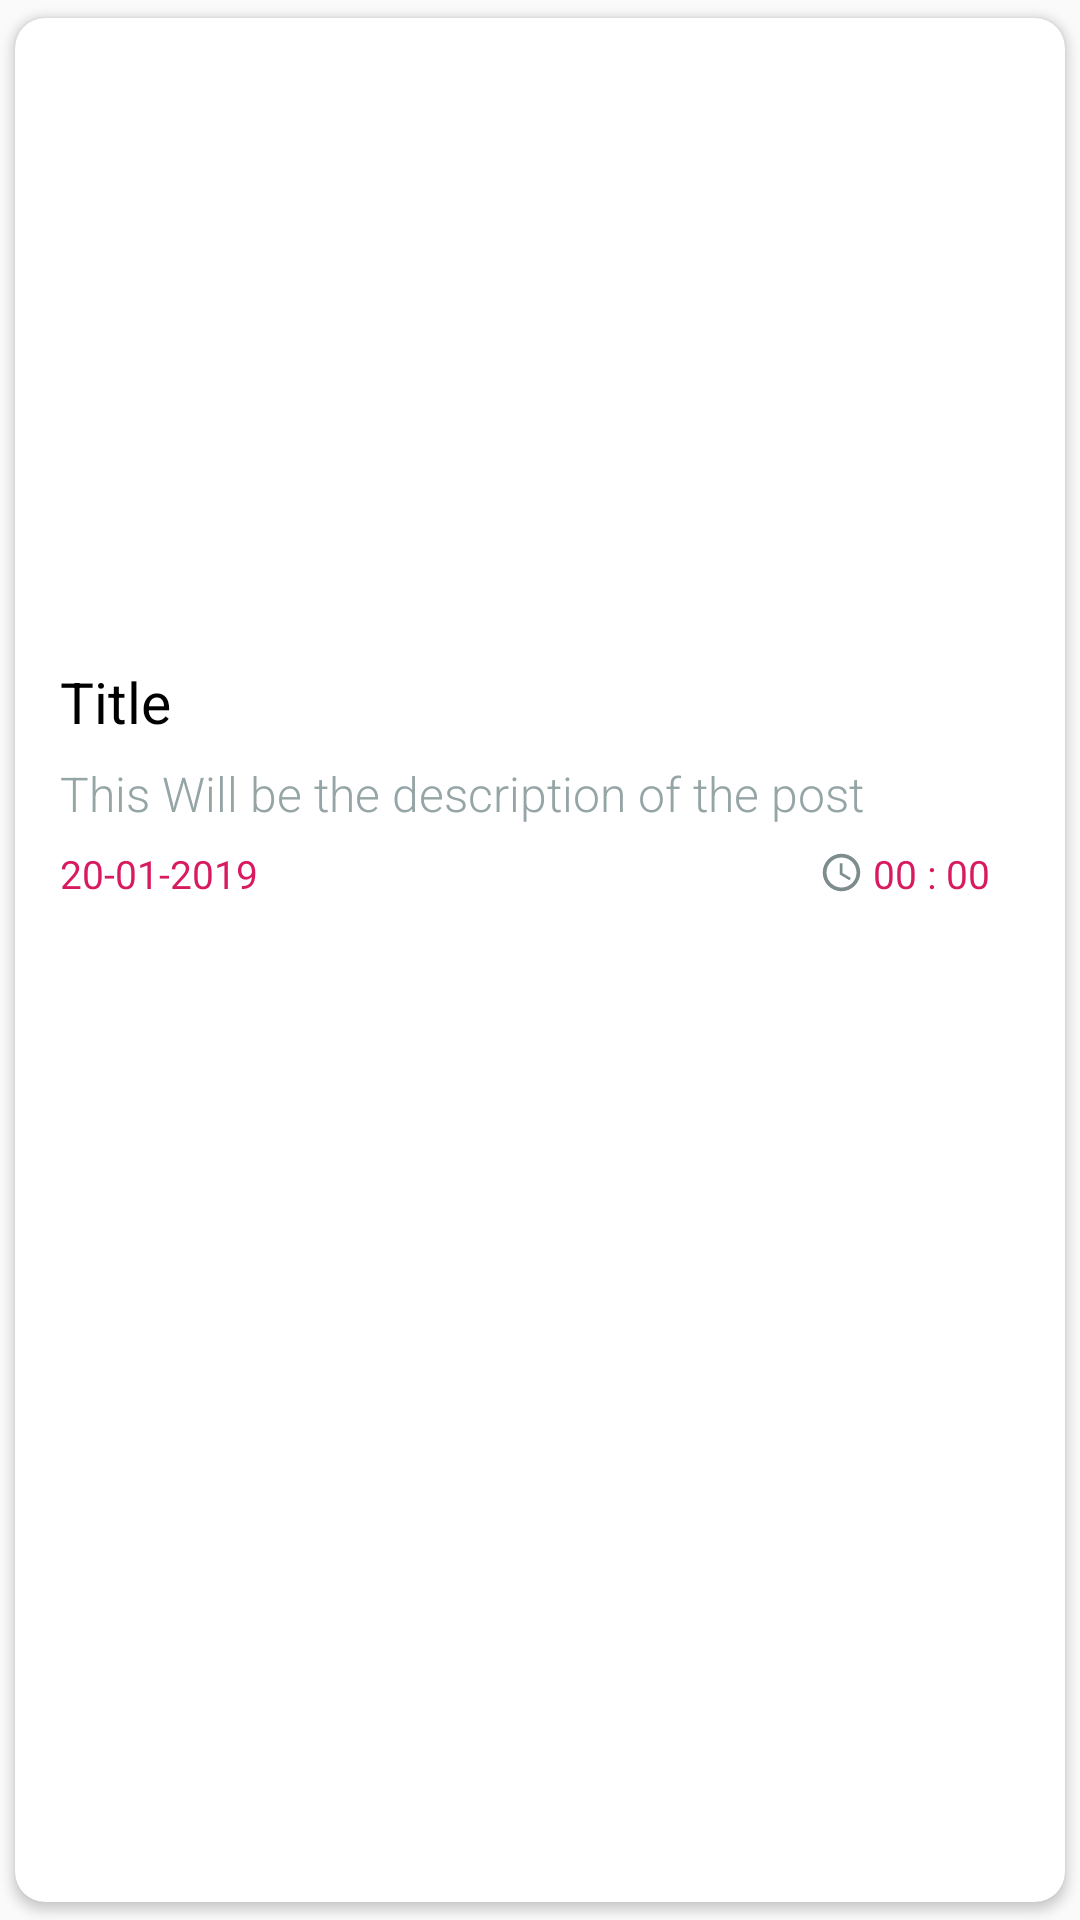

Write the Android layout XML for this screen, with the resource values it uses.
<!-- AndroidManifest.xml: application theme AppTheme.NoActionBar -->
<!-- res/layout/row.xml -->
<?xml version="1.0" encoding="utf-8"?>
<android.support.v7.widget.CardView
    xmlns:android="http://schemas.android.com/apk/res/android"
    android:orientation="vertical"
    android:layout_width="match_parent"
    android:layout_height="wrap_content"
    xmlns:app="http://schemas.android.com/apk/res-auto"
    app:cardBackgroundColor="#ffff"
    android:layout_margin="5dp"
    app:cardCornerRadius="10dp"
    app:cardUseCompatPadding="true">



    <LinearLayout
        android:layout_width="match_parent"
        android:layout_height="wrap_content"
        android:orientation="vertical">

       <RelativeLayout
           android:layout_width="match_parent"
           android:layout_height="wrap_content"
           >



        <ImageView
            android:id="@+id/rImageView"
            android:layout_width="match_parent"
            android:layout_height="200dp"
            android:scaleType="centerCrop"
            android:adjustViewBounds="true"
            android:background="@drawable/loading"
            />

           <ImageView
               android:id="@+id/dateimage"
               android:layout_width="23dp"
               android:layout_height="23dp"
               android:layout_marginTop="160dp"
               android:layout_alignParentLeft="true"
               android:layout_marginLeft="15dp"
               android:src="@drawable/ic_date_range_black_24dp"
               />

           <TextView
               android:id="@+id/rDateTv"
               android:layout_toRightOf="@+id/dateimage"
               android:layout_width="wrap_content"
               android:layout_height="wrap_content"
               android:layout_marginTop="163dp"
               android:textStyle="bold"
               android:layout_marginLeft="2dp"
               android:text="www.Liputan6.com"
               android:textSize="14dp"
               android:textColor="#FFFFFF"
               />
           </RelativeLayout>

        <RelativeLayout
            android:layout_width="match_parent"
            android:layout_height="wrap_content"
            android:layout_margin="15dp"
            >

        <TextView
            android:id="@+id/rTitleTv"
            android:layout_width="match_parent"
            android:layout_height="wrap_content"
            android:text="Title"
            android:textColor="#000"
            android:textSize="19dp" />

            <TextView
                android:id="@+id/rDescription"
                android:layout_below="@+id/rTitleTv"
                android:layout_width="match_parent"
                android:layout_height="wrap_content"
                android:textSize="16sp"
                android:layout_marginTop="7dp"
                android:maxLines="2"
                android:ellipsize="end"
                android:textColor="#95a5a6"
                android:fontFamily="sans-serif-light"
                android:text="This Will be the description of the post"
                />

            <TextView
                android:id="@+id/rSumberTv"
                android:layout_below="@+id/rDescription"
                android:layout_width="wrap_content"
                android:layout_height="wrap_content"
                android:textSize="13sp"
                android:layout_marginTop="7dp"
                android:textColor="#D81B60"
                android:text="20-01-2019"
                />

            <TextView
                android:id="@+id/rJamTv"
                android:layout_below="@+id/rDescription"
                android:layout_width="wrap_content"
                android:layout_height="wrap_content"
                android:textSize="13sp"
                android:layout_marginTop="7dp"
                android:layout_alignParentRight="true"
                android:layout_marginRight="10dp"
                android:textColor="#D81B60"
                android:text="00 : 00"
                />

            <ImageView
                android:layout_below="@+id/rDescription"
                android:layout_toLeftOf="@+id/rJamTv"
                android:layout_width="15dp"
                android:layout_height="15dp"
                android:layout_marginTop="8dp"
                android:layout_marginRight="3dp"
                android:text="00 : 00"
                android:src="@drawable/ic_access_time_black_24dp"
                />
        </RelativeLayout>
        </LinearLayout>


</android.support.v7.widget.CardView>
<!-- resources referenced by this layout -->
<resources>
  <!-- drawable ic_access_time_black_24dp (drawable-xhdpi) -->
  <vector xmlns:android="http://schemas.android.com/apk/res/android"
          android:width="24dp"
          android:height="24dp"
          android:viewportWidth="24.0"
          android:viewportHeight="24.0">
      <path
          android:fillColor="#7f8c8d"
          android:pathData="M11.99,2C6.47,2 2,6.48 2,12s4.47,10 9.99,10C17.52,22 22,17.52 22,12S17.52,2 11.99,2zM12,20c-4.42,0 -8,-3.58 -8,-8s3.58,-8 8,-8 8,3.58 8,8 -3.58,8 -8,8zM12.5,7H11v6l5.25,3.15 0.75,-1.23 -4.5,-2.67z"/>
  </vector>
  <style name="AppTheme.NoActionBar">
          <item name="windowActionBar">false</item>
          <item name="windowNoTitle">true</item>
      </style>
</resources>
